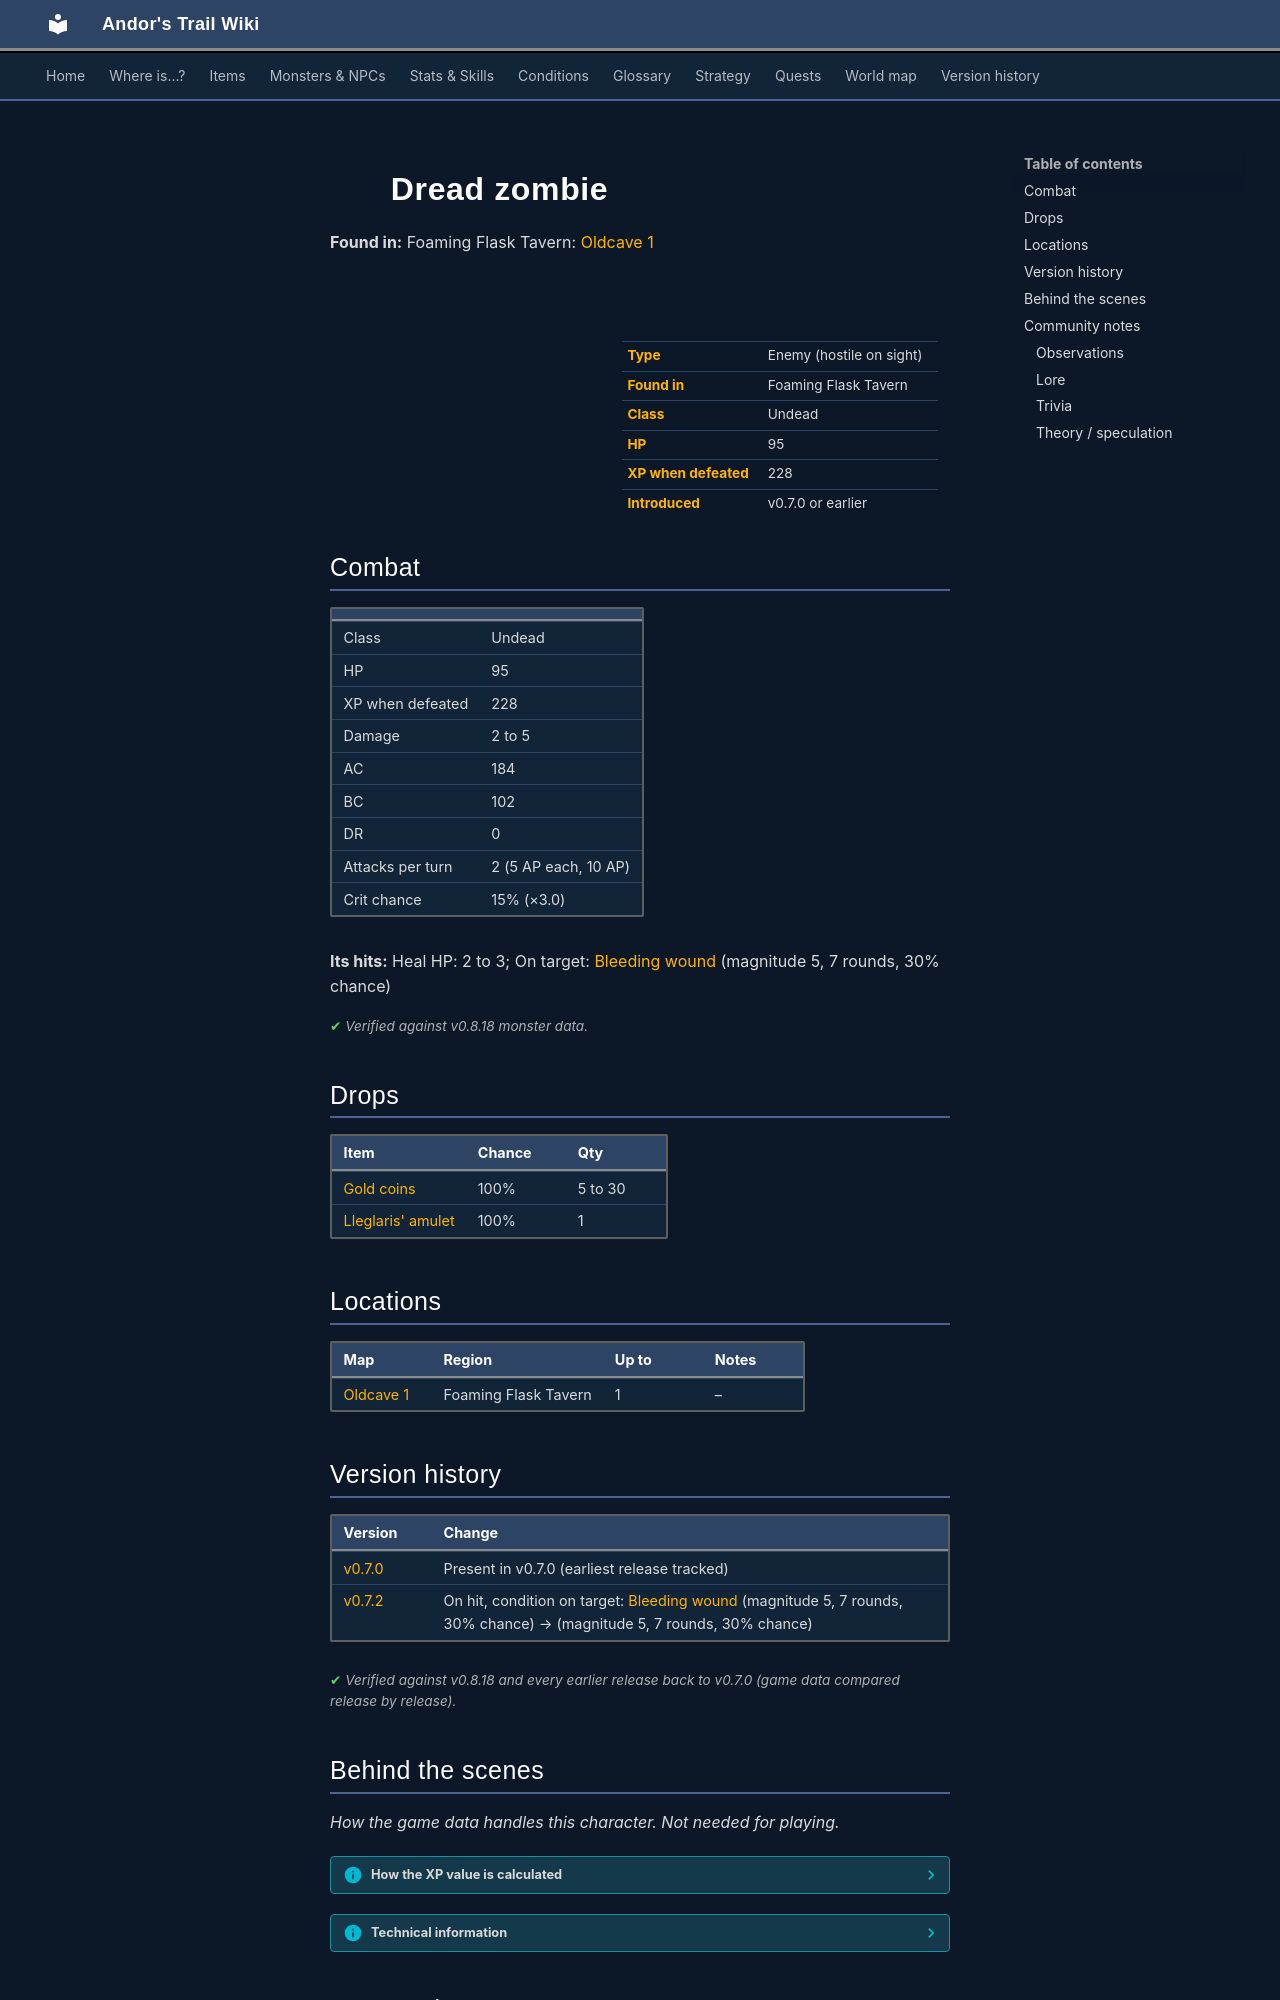

repository: asdfghjkl628/Andor-s-Trail-Wikiiii · page: monsters/oldcaveboss/index.html · generator: mkdocs

---
description: "Dread zombie is an enemy in Andor's Trail (undead) with 95 HP, worth 228 XP, found in Foaming Flask Tavern. Drops: Gold coins, Lleglaris' amulet."
---

# ![](../assets/icons/monsters/monsters_tometik1_78.png){ .sprite } Dread zombie

**Found in:** Foaming Flask Tavern: [Oldcave 1](../maps/oldcave1.md)

<div class="infobox" markdown>

<p class="ib-img"><img class="sprite" src="../../assets/icons/monsters/monsters_tometik1_78.png" alt=""></p>

| | |
|---|---|
| **Type** | Enemy (hostile on sight) |
| **Found in** | Foaming Flask Tavern |
| **Class** | Undead |
| **HP** | 95 |
| **XP when defeated** | 228 |
| **Introduced** | v0.7.0 or earlier |

</div>

## Combat

| | |
|---|---|
| Class | Undead |
| HP | 95 |
| XP when defeated | 228 |
| Damage | 2 to 5 |
| AC | 184 |
| BC | 102 |
| DR | 0 |
| Attacks per turn | 2 (5 AP each, 10 AP) |
| Crit chance | 15% (×3.0) |

**Its hits:** Heal HP: 2 to 3; On target: [Bleeding wound](../conditions/bleeding_wound.md) (magnitude 5, 7 rounds, 30% chance)


<p class="verified">Verified against v0.8.18 monster data.</p>

## Drops

| Item | Chance | Qty |
|---|---|---|
| [Gold coins](../items/gold.md) | 100% | 5 to 30 |
| [Lleglaris' amulet](../items/lleglaris.md) | 100% | 1 |

## Locations

| Map | Region | Up to | Notes |
|---|---|---|---|
| [Oldcave 1](../maps/oldcave1.md) | Foaming Flask Tavern | 1 | – |


## Version history

| Version | Change |
|---|---|
| [v0.7.0](../versions/0.7.0.md) | Present in v0.7.0 (earliest release tracked) |
| [v0.7.2](../versions/0.7.2.md) | On hit, condition on target: [Bleeding wound](../conditions/bleeding_wound.md) (magnitude 5, 7 rounds, 30% chance) → (magnitude 5, 7 rounds, 30% chance) |

<p class="verified">Verified against v0.8.18 and every earlier release back to v0.7.0 (game data compared release by release).</p>


## Behind the scenes

*How the game data handles this character. Not needed for playing.*

??? info "How the XP value is calculated"

    The game computes each enemy's experience value when it loads the data (`MonsterTypeParser.java`):

    XP = ⌈(attacks per turn × attack chance × average damage × (1 + critical skill × critical multiplier) × 3 + HP × (1 + block chance) + 9 × damage resistance) × 0.7⌉

    Percentages are used as fractions (e.g. 60% = 0.6). Enemies whose attacks inflict a condition are worth 50 XP more. The More Exp skill adds a percentage on top.

??? info "Technical information"

    | | |
    |---|---|
    | Entry ID | `oldcaveboss` |
    | Type (wiki) | Enemy |
    | Spawn group | `oldcaveboss` |
    | Loot table | `oldcaveboss` |
    | Conversation | – |
    | Faction | – |
    | Movement | – |
    | Icon | `monsters_tometik1:78` |
    | Defined in | `res/raw/monsterlist_v070_oldcave.json` |

    Raw data:

    ```json
    {
     "id": "oldcaveboss",
     "name": "Dread zombie",
     "iconID": "monsters_tometik1:78",
     "maxHP": 95,
     "moveCost": 5,
     "unique": 1,
     "monsterClass": "undead",
     "attackDamage": {
      "min": 2,
      "max": 5
     },
     "droplistID": "oldcaveboss",
     "attackCost": 5,
     "attackChance": 184,
     "criticalSkill": 20,
     "criticalMultiplier": 3.0,
     "blockChance": 102,
     "hitEffect": {
      "increaseCurrentHP": {
       "min": 2,
       "max": 3
      },
      "conditionsTarget": [
       {
        "condition": "bleeding_wound",
        "magnitude": 5,
        "duration": 7,
        "chance": "30"
       }
      ]
     }
    }
    ```


## Community notes

<small>Written by players, not generated from game data. **Observations**: what players notice in-game · **Lore**: the in-world story · **Trivia**: real-world facts, references, development history · **Theory / speculation**: unconfirmed ideas; may just be unfinished content</small>

### Observations

*No notes yet. Contributions are welcome: [add a note](https://github.com/asdfghjkl628/Andor-s-Trail-Wikiiii/new/main/notes/monsters?filename=oldcaveboss.md&value=%23%23%20Observations%0A%0A%3C%21--%20what%20players%20notice%20in-game%20--%3E%0A%0A%23%23%20Lore%0A%0A%3C%21--%20the%20in-world%20story%20--%3E%0A%0A%23%23%20Trivia%0A%0A%3C%21--%20real-world%20facts%2C%20references%2C%20development%20history%20--%3E%0A%0A%23%23%20Theory%20/%20speculation%0A%0A%3C%21--%20unconfirmed%20ideas%3B%20may%20just%20be%20unfinished%20content%20--%3E%0A).*
